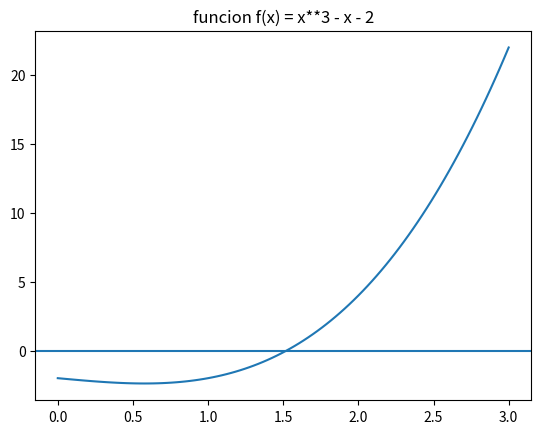

This figure's Python source:
#visualizacion se observa
import numpy as np
import matplotlib.pyplot as plt

x = np.linspace(0, 3, 100)
y = x**3 - x - 2

plt.axhline(0)
plt.plot(x, y)
plt.title("funcion f(x) = x**3 - x - 2")
plt.show()
